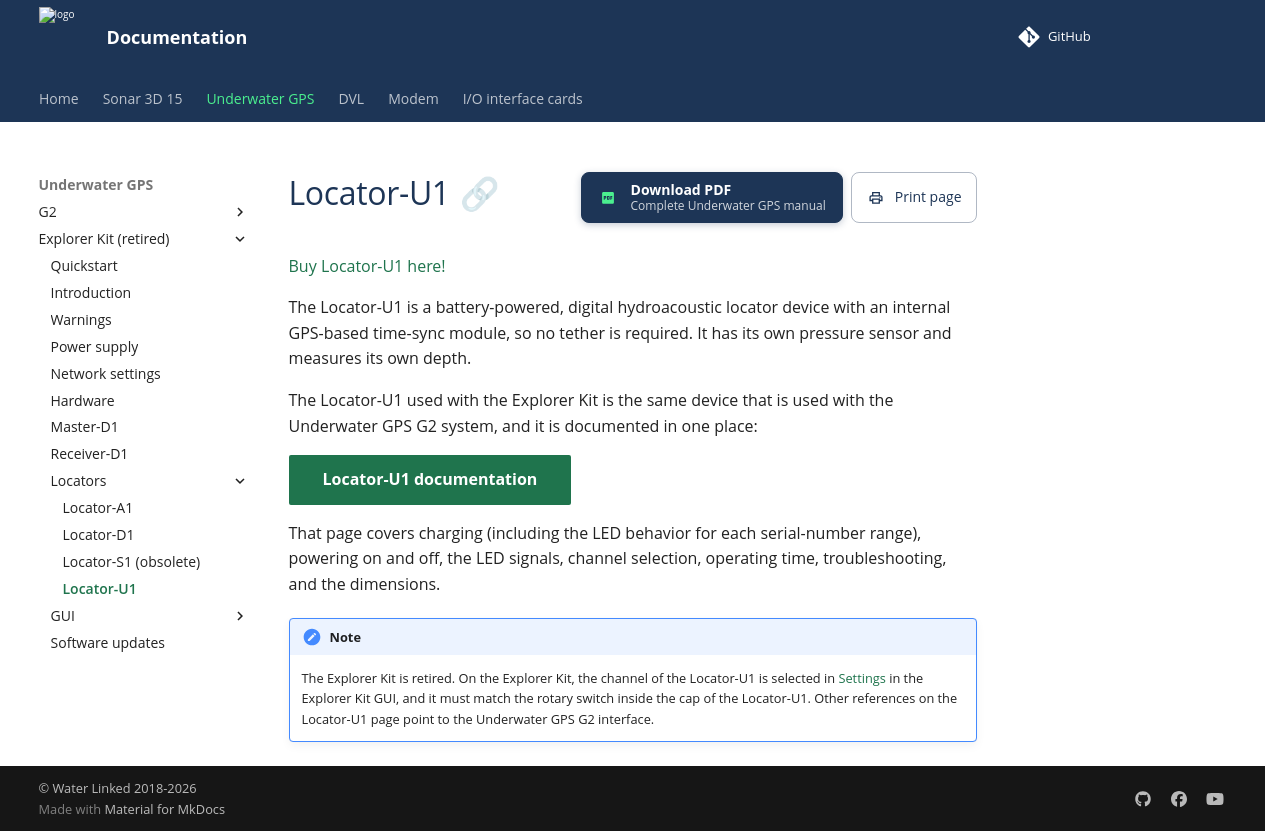

repository: waterlinked/docs · page: explorer-kit/locators/locator-u1/index.html · generator: mkdocs

# Locator-U1

[Buy Locator-U1 here!](https://waterlinked.com/product/locator-u1/)

The Locator-U1 is a battery-powered, digital hydroacoustic locator device with an internal GPS-based time-sync module, so no tether is required. It has its own pressure sensor and measures its own depth.

The Locator-U1 used with the Explorer Kit is the same device that is used with the Underwater GPS G2 system, and it is documented in one place:

[**Locator-U1 documentation**](../../underwater-gps/locators/locator-u1.md){ .md-button }

That page covers charging (including the LED behavior for each serial-number range), powering on and off, the LED signals, channel selection, operating time, troubleshooting, and the dimensions.

!!! Note
    The Explorer Kit is retired. On the Explorer Kit, the channel of the Locator-U1 is selected in
    [Settings](../gui/settings.md) in the Explorer Kit GUI, and it must match the rotary switch inside
    the cap of the Locator-U1. Other references on the Locator-U1 page point to the Underwater GPS G2
    interface.
